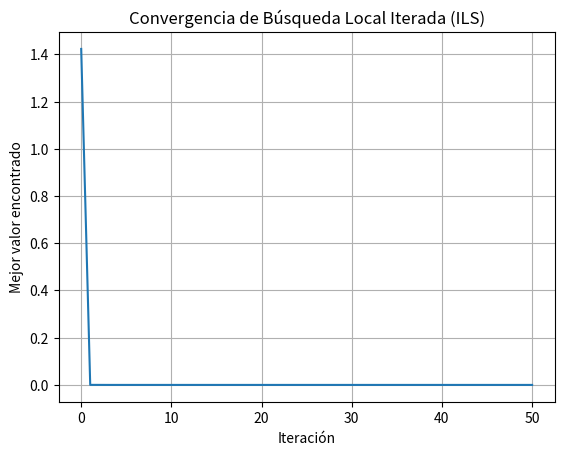

The script that saved this image:
import numpy as np
import matplotlib.pyplot as plt

# -----------------------------
# Función objetivo (Sphere)
# -----------------------------
def sphere(x):
    return np.sum(x**2)

# -----------------------------
# Búsqueda Local (Hill Climbing)
# -----------------------------
def local_search(x, func, bounds, max_iter=100):
    current = x.copy()
    current_val = func(current)

    for _ in range(max_iter):
        # Generar vecino
        neighbor = current + np.random.normal(0, 0.1, size=len(x))
        neighbor = np.clip(neighbor, bounds[0], bounds[1])
        neighbor_val = func(neighbor)

        # Mejorar si conviene
        if neighbor_val < current_val:
            current, current_val = neighbor, neighbor_val

    return current, current_val

# -----------------------------
# Búsqueda Local Iterada (ILS)
# -----------------------------
def iterated_local_search(func, dim=2, bounds=(-5, 5),
                          max_iter=50, local_iter=100):
    # Solución inicial aleatoria
    best = np.random.uniform(bounds[0], bounds[1], dim)
    best, best_val = local_search(best, func, bounds, local_iter)

    history = [best_val]

    for _ in range(max_iter):
        # Perturbación: mover fuerte la solución actual
        perturbed = best + np.random.normal(0, 1.0, size=dim)
        perturbed = np.clip(perturbed, bounds[0], bounds[1])

        # Búsqueda local desde la perturbación
        candidate, candidate_val = local_search(perturbed, func, bounds, local_iter)

        # Actualizar mejor solución si mejora
        if candidate_val < best_val:
            best, best_val = candidate, candidate_val

        history.append(best_val)

    return best, best_val, history

# -----------------------------
# Ejecutar ILS
# -----------------------------
if __name__ == "__main__":
    np.random.seed(42)
    best_sol, best_val, history = iterated_local_search(sphere, dim=2)

    print("Mejor solución encontrada:", best_sol)
    print("Valor en esa solución:", best_val)

    # Gráfica de convergencia
    plt.plot(history)
    plt.xlabel("Iteración")
    plt.ylabel("Mejor valor encontrado")
    plt.title("Convergencia de Búsqueda Local Iterada (ILS)")
    plt.grid(True)
    plt.show()
